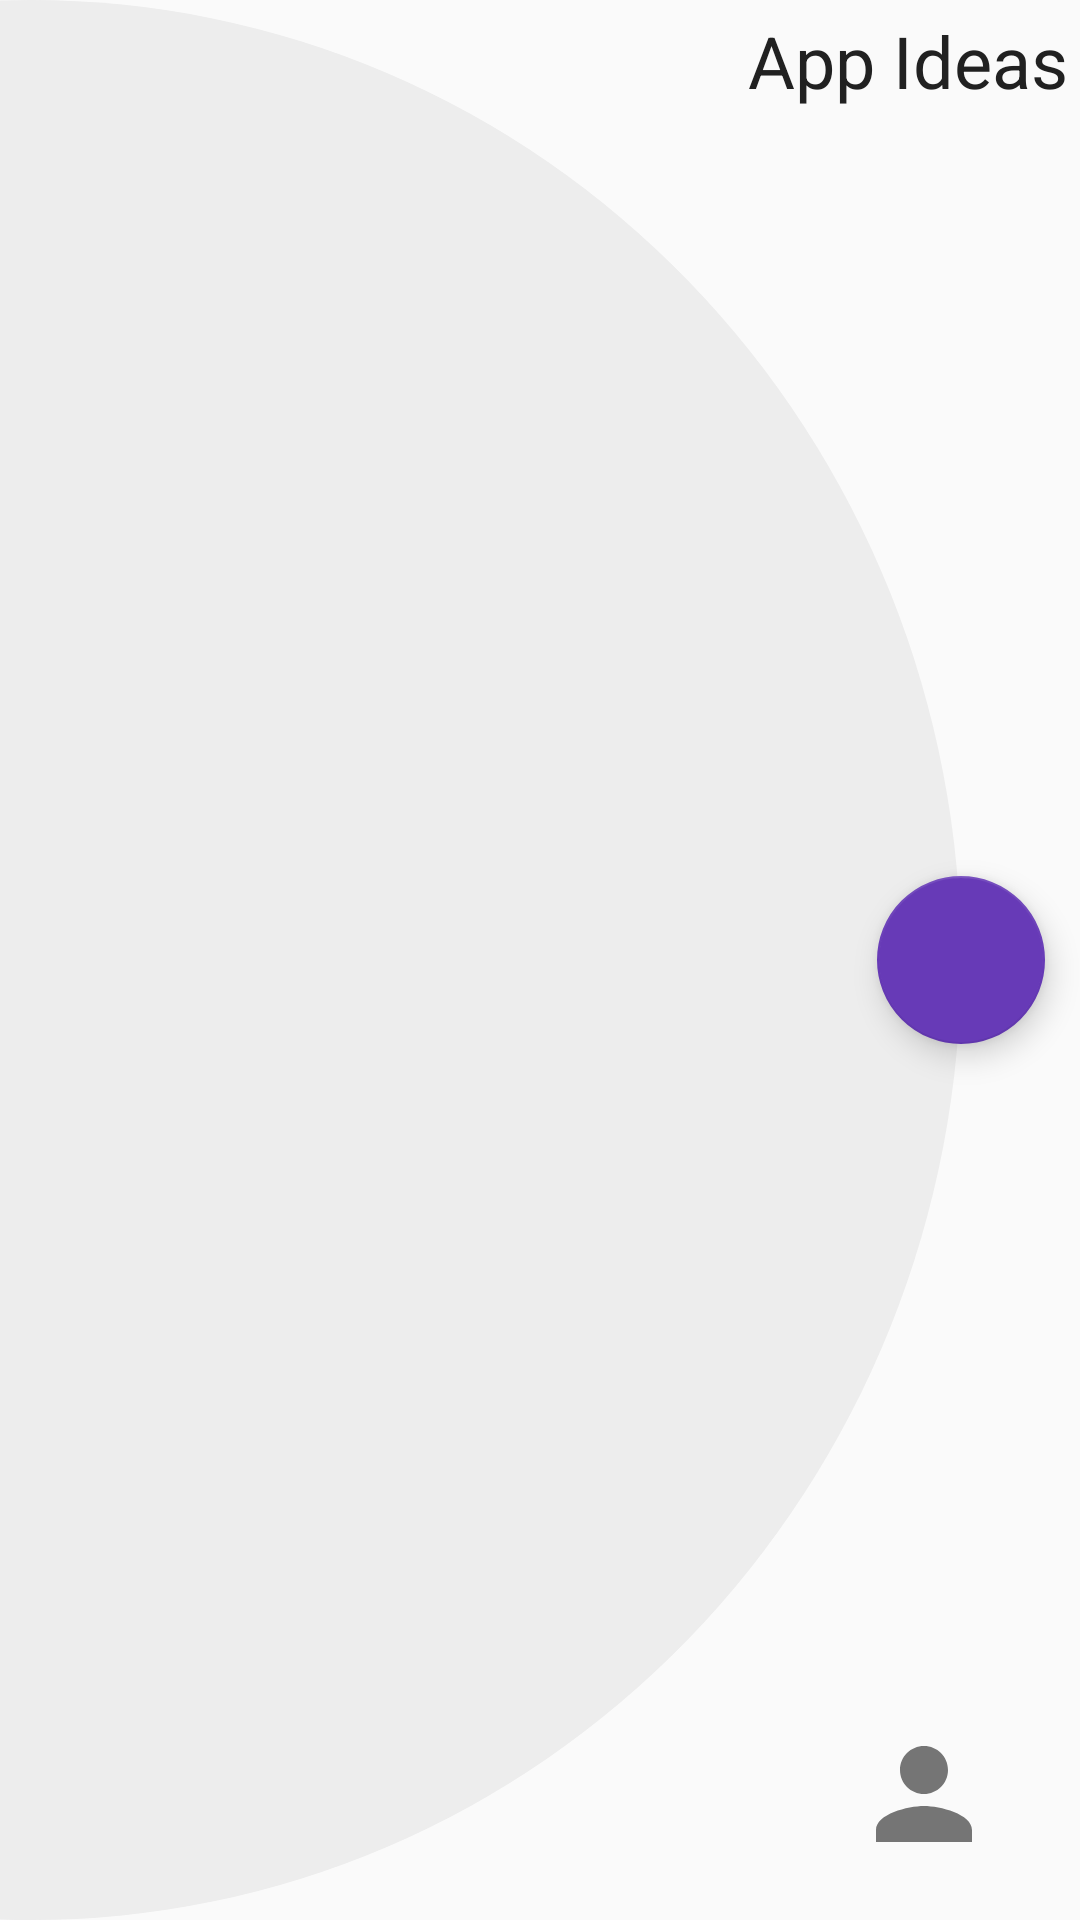

Reconstruct the res/layout file that produces this screen, plus the resources it refers to.
<!-- AndroidManifest.xml: application theme AppTheme -->
<!-- res/layout/activity_main.xml -->
<?xml version="1.0" encoding="utf-8"?>
<androidx.coordinatorlayout.widget.CoordinatorLayout xmlns:android="http://schemas.android.com/apk/res/android"
    xmlns:app="http://schemas.android.com/apk/res-auto"
    xmlns:tools="http://schemas.android.com/tools"
    android:layout_width="match_parent"
    android:layout_height="match_parent"
    android:gravity="start"
    tools:context=".MainActivity">

    <View
        android:id="@+id/circle_bg"
        android:layout_width="620dp"
        android:layout_height="match_parent"
        android:layout_marginStart="-300dp"
        android:background="@drawable/list_circle_background" />

    <androidx.recyclerview.widget.RecyclerView
        android:id="@+id/rv"
        android:layout_width="match_parent"
        android:layout_height="wrap_content"
        tools:listitem="@layout/task_row" />

    <com.google.android.material.floatingactionbutton.FloatingActionButton
        android:id="@+id/fab"
        android:layout_width="56dp"
        android:layout_height="56dp"
        android:clickable="true"
        android:focusable="true"
        android:src="@drawable/ic_play_arrow_white_24dp"
        app:fabCustomSize="56dp"
        app:layout_anchor="@id/circle_bg"
        app:layout_anchorGravity="center|end"
        app:layout_behavior="@string/appbar_scrolling_view_behavior"
        app:rippleColor="@color/white" />

    <TextView
        android:layout_width="wrap_content"
        android:layout_height="wrap_content"
        android:layout_gravity="top|end"
        android:padding="4dp"
        android:text="@string/app_name"
        android:textColor="@color/primaryTetx"
        android:textSize="24sp" />

    <ImageButton
        style="@style/Widget.AppCompat.Button.Borderless"
        android:layout_width="wrap_content"
        android:layout_height="wrap_content"
        android:layout_gravity="bottom|end"
        android:layout_margin="8dp"
        android:src="@drawable/ic_person_black_24dp" />

</androidx.coordinatorlayout.widget.CoordinatorLayout>
<!-- res/layout/task_row.xml (included above) -->
<?xml version="1.0" encoding="utf-8"?>
<androidx.cardview.widget.CardView xmlns:android="http://schemas.android.com/apk/res/android"
    xmlns:app="http://schemas.android.com/apk/res-auto"
    android:id="@+id/card_item"
    android:layout_width="250dp"
    android:layout_height="126dp"
    android:layout_margin="16dp"
    android:elevation="3dp"
    android:orientation="vertical"
    android:padding="16dp"
    app:cardBackgroundColor="@color/colorPrimaryDark"
    app:cardCornerRadius="20dp">

    <LinearLayout
        android:id="@+id/topLayout"
        android:layout_width="match_parent"
        android:layout_height="match_parent"
        android:orientation="vertical"
        android:padding="16dp"
        android:background="?android:attr/selectableItemBackground"
        android:clickable="true"
        android:focusable="true"
        >

        <ImageView
            android:id="@+id/iv_statusIcon"
            android:layout_width="wrap_content"
            android:layout_height="wrap_content"
            android:layout_gravity="center"
            android:src="@drawable/ic_done_all_white_24dp"
            android:layout_marginBottom="8dp"
            android:visibility="visible" />

        <TextView
            android:textColor="@color/white"
            android:id="@+id/tv_taskName"
            android:layout_width="match_parent"
            android:layout_height="wrap_content"
            android:gravity="center"
            android:text="Develop great social app for africa"
            android:textSize="16sp"
            android:textStyle="bold" />

    </LinearLayout>

</androidx.cardview.widget.CardView>
<!-- resources referenced by this layout -->
<resources>
  <color name="colorPrimaryDark">#4CAF50</color>
  <color name="primaryTetx">#212121</color>
  <color name="white">#FFF</color>
  <!-- drawable ic_person_black_24dp (drawable) -->
  <vector android:height="48dp" android:tint="#757575"
      android:viewportHeight="24.0" android:viewportWidth="24.0"
      android:width="48dp"
      xmlns:android="http://schemas.android.com/apk/res/android">
      <path android:fillColor="#FF000000"
          android:pathData="M12,12c2.21,0 4,-1.79 4,-4s-1.79,-4 -4,-4 -4,1.79 -4,4 1.79,4 4,4zM12,14c-2.67,0 -8,1.34 -8,4v2h16v-2c0,-2.66 -5.33,-4 -8,-4z"/>
  </vector>
  <!-- drawable list_circle_background (drawable) -->
  <?xml version="1.0" encoding="utf-8"?>
  <shape xmlns:android="http://schemas.android.com/apk/res/android"
      android:shape="oval">
      <solid android:color="#ededed"/>
      <size
          android:width="250dp"
          android:height="250dp" />
  </shape>
  <string name="app_name">App Ideas</string>
  <style name="AppTheme" parent="Theme.AppCompat.Light.DarkActionBar">
          
          <item name="colorPrimary">@color/colorPrimary</item>
          <item name="colorPrimaryDark">@color/colorPrimaryDark</item>
          <item name="colorAccent">@color/colorAccent</item>
          <item name="windowNoTitle">true</item>
          <item name="windowActionBar">false</item>
          <item name="android:windowTranslucentStatus">false</item>
          <item name="android:fitsSystemWindows">true</item>
          <item name="android:windowFullscreen">true</item>
          <item name="android:navigationBarColor" tools:targetApi="lollipop">@color/secondaryText</item>
      </style>
  <color name="colorPrimary">#4CAF50</color>
  <color name="colorAccent">#673AB7</color>
  <color name="secondaryText">#BDBDBD</color>
</resources>
